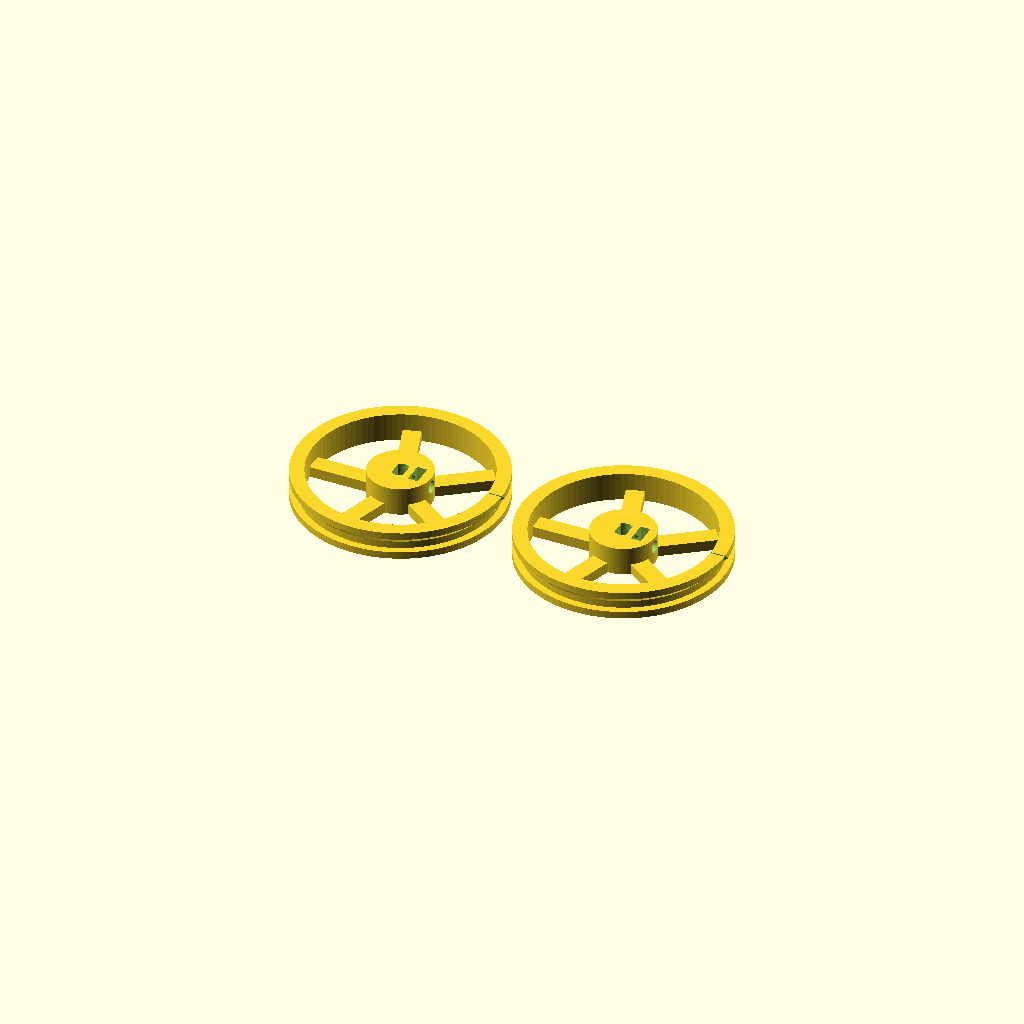
Cell 1: the model at its default parameters.
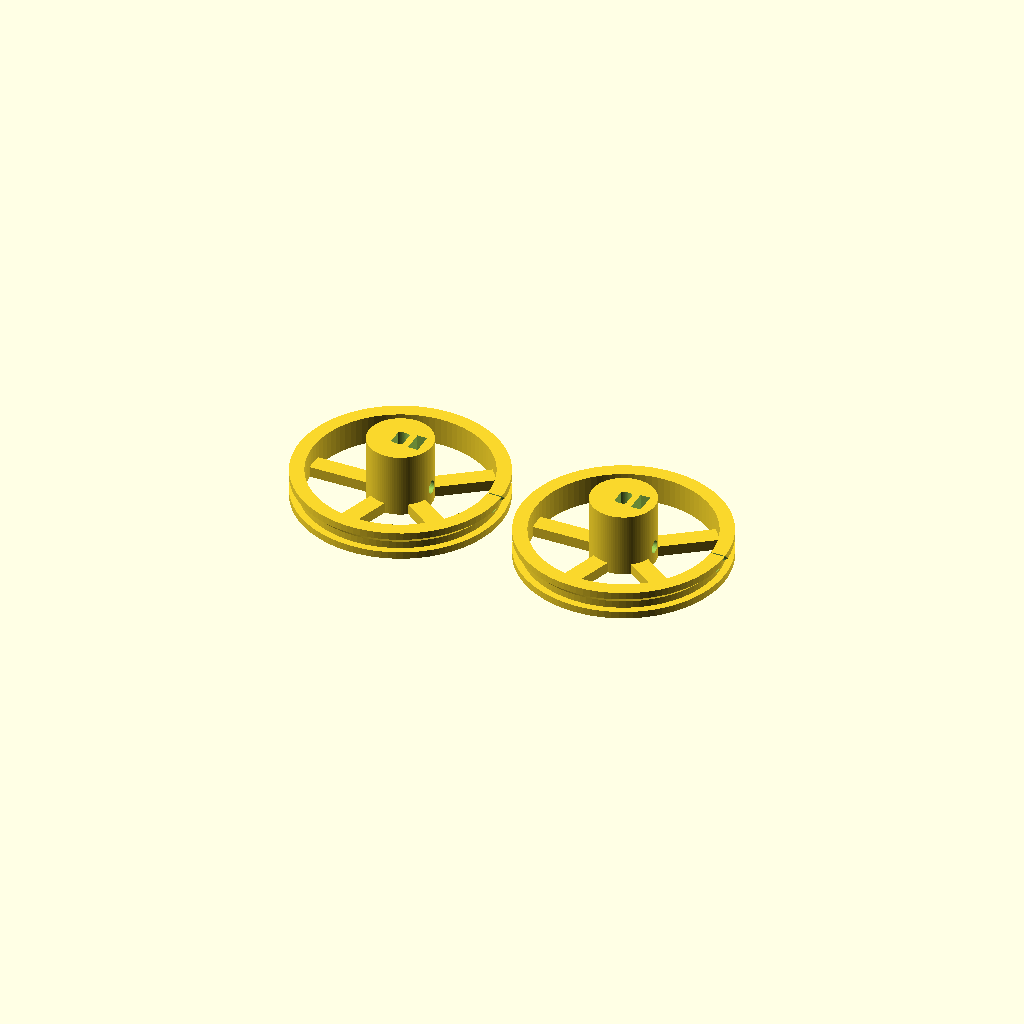
Cell 2: mil_boy = 20 (everything else at default).
One fixed orthographic camera (rotation 55°, 0°, 25°; colour scheme Cornfield) for every cell.
The OpenSCAD source (cad/vizvizbot_teker_v3.scad):
// ============================================================
//  VızVızBot - Teker v3 (kollu jant + vidalı göbek)
//  v3: dolu disk yerine 5 kol (daha hızlı baskı, daha az filament)
//      mil deliği toleransı 0.15 -> 0.3 (v2'de mil girmedi; tutuşu vida sağlıyor)
//  v2'nin v1'den farkı:
//   - D şekilli mil deliği daha dar (tolerans 0.3 -> 0.15)
//   - Göbeğe yandan M3 vida girer, ucu milin DÜZ yüzüne basar
//   - M3 somun göbeğin içindeki yuvaya üstten düşürülür (desteksiz)
//
//   - Jantta tornavida/alyan erişim deliği (O-ring takılınca gizlenir)
//
//  Montaj: somunu yuvaya at -> M3x10 vidayı içeriden birkaç tur çevirip
//  somuna başlat (ucu mil deliğine taşmasın) -> tekeri mile tak (milin düz
//  yüzü vidaya baksın) -> janttaki delikten sık -> en son O-ring'i tak.
//
//  "parca": "teker" (1 adet), "iki_teker" (tablaya 2 adet), "kesit" (önizleme)
// ============================================================

parca = "iki_teker";
$fn = 96;

// ---------- MOTOR MİLİ (28BYJ-48) ----------
mil_cap     = 5;
mil_duz     = 3;      // iki düz yüz arası
mil_boy     = 10;     // kulak yüzeyinden mil ucuna
mil_cikinti = 1.5;    // mil dibindeki yuvarlak çıkıntı
mil_tol     = 0.3;    // v2'de 0.15 çok dardı; sıkılığı vida sağlar

// ---------- TEKER ----------
teker_cap   = 58;     // O-ring ile ~60 mm
teker_en    = 8;
oring_derin = 2;
disk_kalin  = 3;
gobek_cap   = 18;     // v1: 12 (vida + somun için büyütüldü)
kol_sayi    = 5;
kol_en      = 5;
kol_acilar  = [for (i = [0 : kol_sayi - 1]) 36 + i * 360 / kol_sayi];  // vida yönünde (+X) kol yok

// ---------- VİDA / SOMUN (M3) ----------
vida_delik  = 3.4;
somun_ak    = 5.5;    // somun karşılıklı düz kenarlar arası (standart M3)
somun_kal   = 2.4;    // somun kalınlığı (standart M3)
somun_bosluk = 0.4;
bas_cap     = 6.5;    // vida başı boşluğu
erisim_delik = 4.5;   // jantta tornavida erişim deliği

// ---------- HESAPLANAN ----------
gobek_h = mil_boy - mil_cikinti - 0.5;   // 8 mm, motora 0.5 mm boşluk
vida_z  = 5;                              // vida ekseni yüksekliği (milin düz kısmında)
somun_r = (mil_cap / 2 + 1) + (somun_kal + somun_bosluk) / 2;  // somun yuvası merkezi

echo(str("Gobek yuksekligi: ", gobek_h, " mm"));
echo(str("Vida ucu - mil duz yuzu mesafesi (gobek yuzeyinden): ",
         gobek_cap / 2 - mil_duz / 2, " mm  -> M3x10 kullan"));

module d_mil(t, h) {
  linear_extrude(h) intersection() {
    circle(d = mil_cap + t);
    square([mil_duz + t, mil_cap + 2], center = true);
  }
}

// yatay delik için damla profili (sivri ucu baskıda yukarı bakar)
module damla(r) {
  hull() {
    circle(r = r, $fn = 32);
    polygon([[-r * 0.7071, r * 0.7071], [r * 0.7071, r * 0.7071], [0, r * 1.4142]]);
  }
}

module teker() {
  Ro  = teker_cap / 2;
  Ri  = Ro - 4;
  oz1 = teker_en / 2 - 2;
  difference() {
    union() {
      rotate_extrude() polygon([
        [Ri, 0], [Ro, 0], [Ro, oz1],
        [Ro - oring_derin, oz1],
        [Ro - oring_derin, oz1 + 2],
        [Ro, oz1 + 2 + oring_derin],
        [Ro, teker_en], [Ri, teker_en]
      ]);
      // kollar (göbekten janta)
      for (a = kol_acilar) rotate([0, 0, a])
        translate([0, -kol_en / 2, 0]) cube([Ri + 0.5, kol_en, disk_kalin]);
      cylinder(d = gobek_cap, h = gobek_h);
    }
    // D şekilli mil deliği (düz yüzler X eksenine dik -> vida X yönünden basar)
    translate([0, 0, -1]) d_mil(mil_tol, gobek_h + 2);

    // yatay vida deliği: göbek yüzeyinden mile kadar (+X yönü)
    translate([0, 0, vida_z]) rotate([0, 90, 0])
      linear_extrude(gobek_cap) rotate([0, 0, 90]) damla(vida_delik / 2);

    // somun yuvası: üstten açık, somun dik durur
    translate([somun_r - (somun_kal + somun_bosluk) / 2,
               -(somun_ak + somun_bosluk) / 2,
               vida_z - (somun_ak / cos(30)) / 2 - 0.3])
      cube([somun_kal + somun_bosluk, somun_ak + somun_bosluk, gobek_h]);

    // jantta erişim deliği: tornavida / alyan anahtarı vidaya buradan ulaşır
    translate([0, 0, vida_z]) rotate([0, 90, 0])
      translate([0, 0, Ri - 1]) linear_extrude(Ro - Ri + 2)
        rotate([0, 0, 90]) damla(erisim_delik / 2);

  }
}


if (parca == "teker") teker();
else if (parca == "kesit")
  difference() { teker(); translate([-50, 0, -1]) cube([100, 50, 20]); }
else {
  teker();
  translate([teker_cap + 6, 0, 0]) teker();
}
Customizer parameters (derived from the source; name, type, default, range or options):
parca: string, default "iki_teker"
mil_cap: number, default 5
mil_duz: number, default 3
mil_boy: number, default 10
mil_cikinti: number, default 1.5
mil_tol: number, default 0.3
teker_cap: number, default 58
teker_en: number, default 8
oring_derin: number, default 2
disk_kalin: number, default 3
gobek_cap: number, default 18
kol_sayi: number, default 5
kol_en: number, default 5
vida_delik: number, default 3.4
somun_ak: number, default 5.5
somun_kal: number, default 2.4
somun_bosluk: number, default 0.4
bas_cap: number, default 6.5
erisim_delik: number, default 4.5
vida_z: number, default 5
